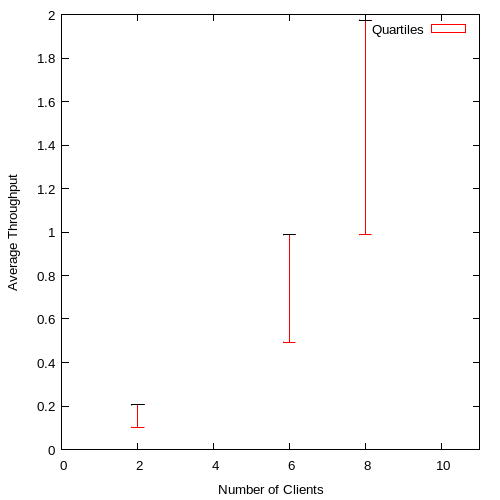

Values plotted in this chart, from the file beside it:
2, 0.204609, 0.102305, 0.204609, 0.102305, 0.204609
4, , , 0, , 
6, 0.9873, 0.4937, 0.9873, 0.4937, 0.9873
8, 1.975, 0.9874, 1.975, 0.9874, 1.975
10, , , 0, , 
